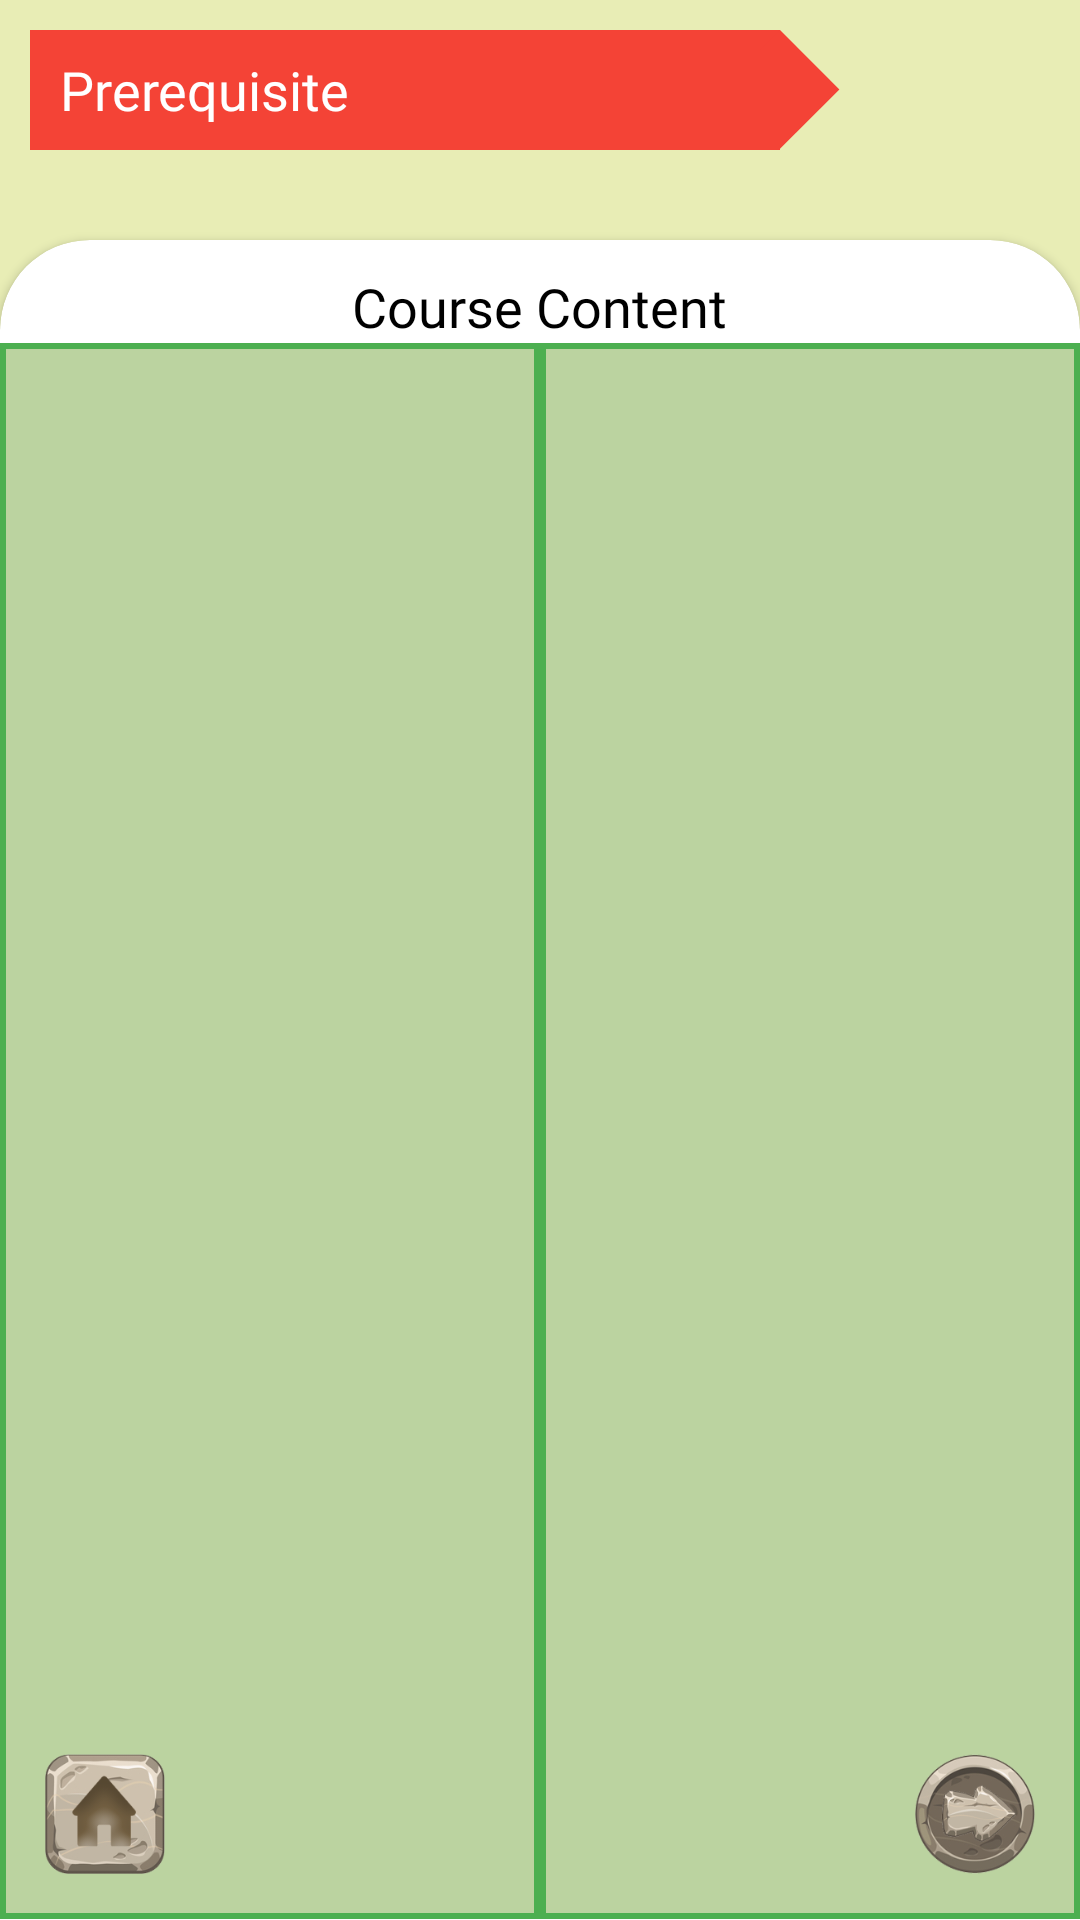

Android layout source for this screen:
<!-- AndroidManifest.xml: application theme Theme.DSATutor -->
<!-- res/layout/activity_l1.xml -->
<?xml version="1.0" encoding="utf-8"?>
<RelativeLayout
    xmlns:android="http://schemas.android.com/apk/res/android"
    xmlns:app="http://schemas.android.com/apk/res-auto"
    xmlns:tools="http://schemas.android.com/tools"
    android:layout_width="match_parent"
    android:layout_height="match_parent"
    tools:context=".UI.Dashboard.Learning.L1Activity"
    android:background="#E8EDB5">

   <RelativeLayout
       android:id="@+id/layout1"
       android:layout_width="match_parent"
       android:layout_height="80dp"
       >
       <TextView
           android:id="@+id/prerequisite_txt"
           android:layout_width="wrap_content"
           android:layout_height="wrap_content"
           android:text="Prerequisite"
           android:layout_marginTop="10dp"
           android:layout_marginLeft="10dp"
           android:textSize="18sp"
           android:fontFamily="@font/baloo"
           android:textColor="@color/white"
           android:background="@drawable/learning_bg_1"
           android:gravity="center_vertical"
           android:paddingLeft="10dp"/>


   </RelativeLayout>

    <androidx.cardview.widget.CardView
        android:layout_width="match_parent"
        android:layout_height="match_parent"
        android:layout_below="@id/layout1"
        app:cardCornerRadius="30dp"
        android:layout_marginBottom="-30dp"
        >

       <RelativeLayout
           android:layout_width="match_parent"
           android:layout_height="match_parent"
           android:layout_marginBottom="30dp">

           <TextView
               android:id="@+id/course_content"
               android:layout_width="wrap_content"
               android:layout_height="wrap_content"
               android:layout_centerHorizontal="true"
               android:layout_marginTop="10dp"
               android:text="Course Content"
               android:textColor="@color/black"
               android:textSize="18sp"
               android:fontFamily="@font/baloo"/>

          <LinearLayout

              android:layout_width="match_parent"
              android:layout_height="match_parent"
              android:layout_below="@id/course_content"
              android:weightSum="2"
              android:orientation="horizontal">

              <LinearLayout
                  android:layout_weight="1"
                  android:layout_width="match_parent"
                  android:layout_height="match_parent"
                  android:background="@drawable/learning_bg2">

                  <androidx.recyclerview.widget.RecyclerView
                      android:layout_marginTop="10dp"
                      android:id="@+id/chapter_recycler"
                      android:layout_width="match_parent"
                      android:layout_height="match_parent"
                      android:layout_marginLeft="10dp"
                      android:orientation="horizontal"

                      />

              </LinearLayout>

              <LinearLayout

                  android:layout_weight="1"
                  android:layout_width="match_parent"
                  android:layout_height="match_parent"
                  android:background="@drawable/learning_bg2">

                  <androidx.recyclerview.widget.RecyclerView
                      android:layout_marginTop="10dp"
                      android:layout_marginStart="8dp"
                      android:layout_marginEnd="8dp"
                      android:id="@+id/sub_chapter_recycler"
                      android:layout_width="match_parent"
                      android:layout_height="match_parent"
                      android:layout_marginLeft="10dp"
                      android:orientation="horizontal"

                      />

              </LinearLayout>

          </LinearLayout>


           <ImageView
               android:id="@+id/home_btn"
               android:layout_width="40dp"
               android:layout_height="40dp"
               android:src="@drawable/home_btn_bg"
               android:layout_alignParentBottom="true"
               android:layout_marginLeft="15dp"
               android:layout_marginBottom="15dp"/>

           <ImageView
               android:id="@+id/back_btn"
               android:layout_width="40dp"
               android:layout_height="40dp"
               android:src="@drawable/exitb_btn_bg"
               android:layout_alignParentBottom="true"
               android:layout_alignParentRight="true"
               android:layout_marginRight="15dp"
               android:layout_marginBottom="15dp"/>

       </RelativeLayout>

    </androidx.cardview.widget.CardView>




</RelativeLayout>
<!-- resources referenced by this layout -->
<resources>
  <color name="black">#FF000000</color>
  <color name="white">#FFFFFFFF</color>
  <!-- drawable exitb_btn_bg: png bitmap (drawable, 30766 bytes) -->
  <!-- drawable home_btn_bg: png bitmap (drawable, 22233 bytes) -->
  <!-- drawable learning_bg2 (drawable) -->
  <?xml version="1.0" encoding="utf-8"?>
  <selector xmlns:android="http://schemas.android.com/apk/res/android">
    <item>
  
        <shape>
  
            <stroke android:color="#4CAF50"
                android:width="2dp"/>
            <solid android:color="#BBD3A0"/>
        </shape>
    </item>
  </selector>
  <!-- drawable learning_bg_1 (drawable) -->
  <?xml version="1.0" encoding="utf-8"?>
  <layer-list xmlns:android="http://schemas.android.com/apk/res/android">
  
      <item
          android:id="@+id/l1"
          android:width="250dp"
          android:height="40dp"
          android:right="6dp">
  
          <shape>
              <solid android:color="#F44336" />
          </shape>
      </item>
  
      <item
          android:width="28dp"
          android:height="28dp"
          android:left="250dp"
          >
  
          <rotate
              android:fromDegrees="45"
              android:pivotX="0"
              android:pivotY="0">
              <shape>
                  <solid android:color="#F44336" />
              </shape>
          </rotate>
      </item>
  </layer-list>
  <style name="Theme.DSATutor" parent="Theme.MaterialComponents.Light.NoActionBar">
          
          <item name="colorPrimary">@color/purple_500</item>
          <item name="colorPrimaryVariant">@color/purple_700</item>
          <item name="colorOnPrimary">@color/white</item>
          
          <item name="colorSecondary">@color/teal_200</item>
          <item name="colorSecondaryVariant">@color/teal_700</item>
          <item name="colorOnSecondary">@color/black</item>
          
          <item name="android:statusBarColor">?attr/colorPrimaryVariant</item>
          
  
          <item name="android:forceDarkAllowed" tools:targetApi="q">false</item>
  
  
          <item name="android:windowFullscreen">true</item>
          <item name="android:windowContentOverlay">@null</item>
  
          <item name="android:windowTranslucentStatus">true</item>
          <item name="android:windowTranslucentNavigation">true</item>
      </style>
  <color name="purple_500">#FF6200EE</color>
  <color name="purple_700">#FF3700B3</color>
  <color name="teal_200">#FF03DAC5</color>
  <color name="teal_700">#FF018786</color>
</resources>
